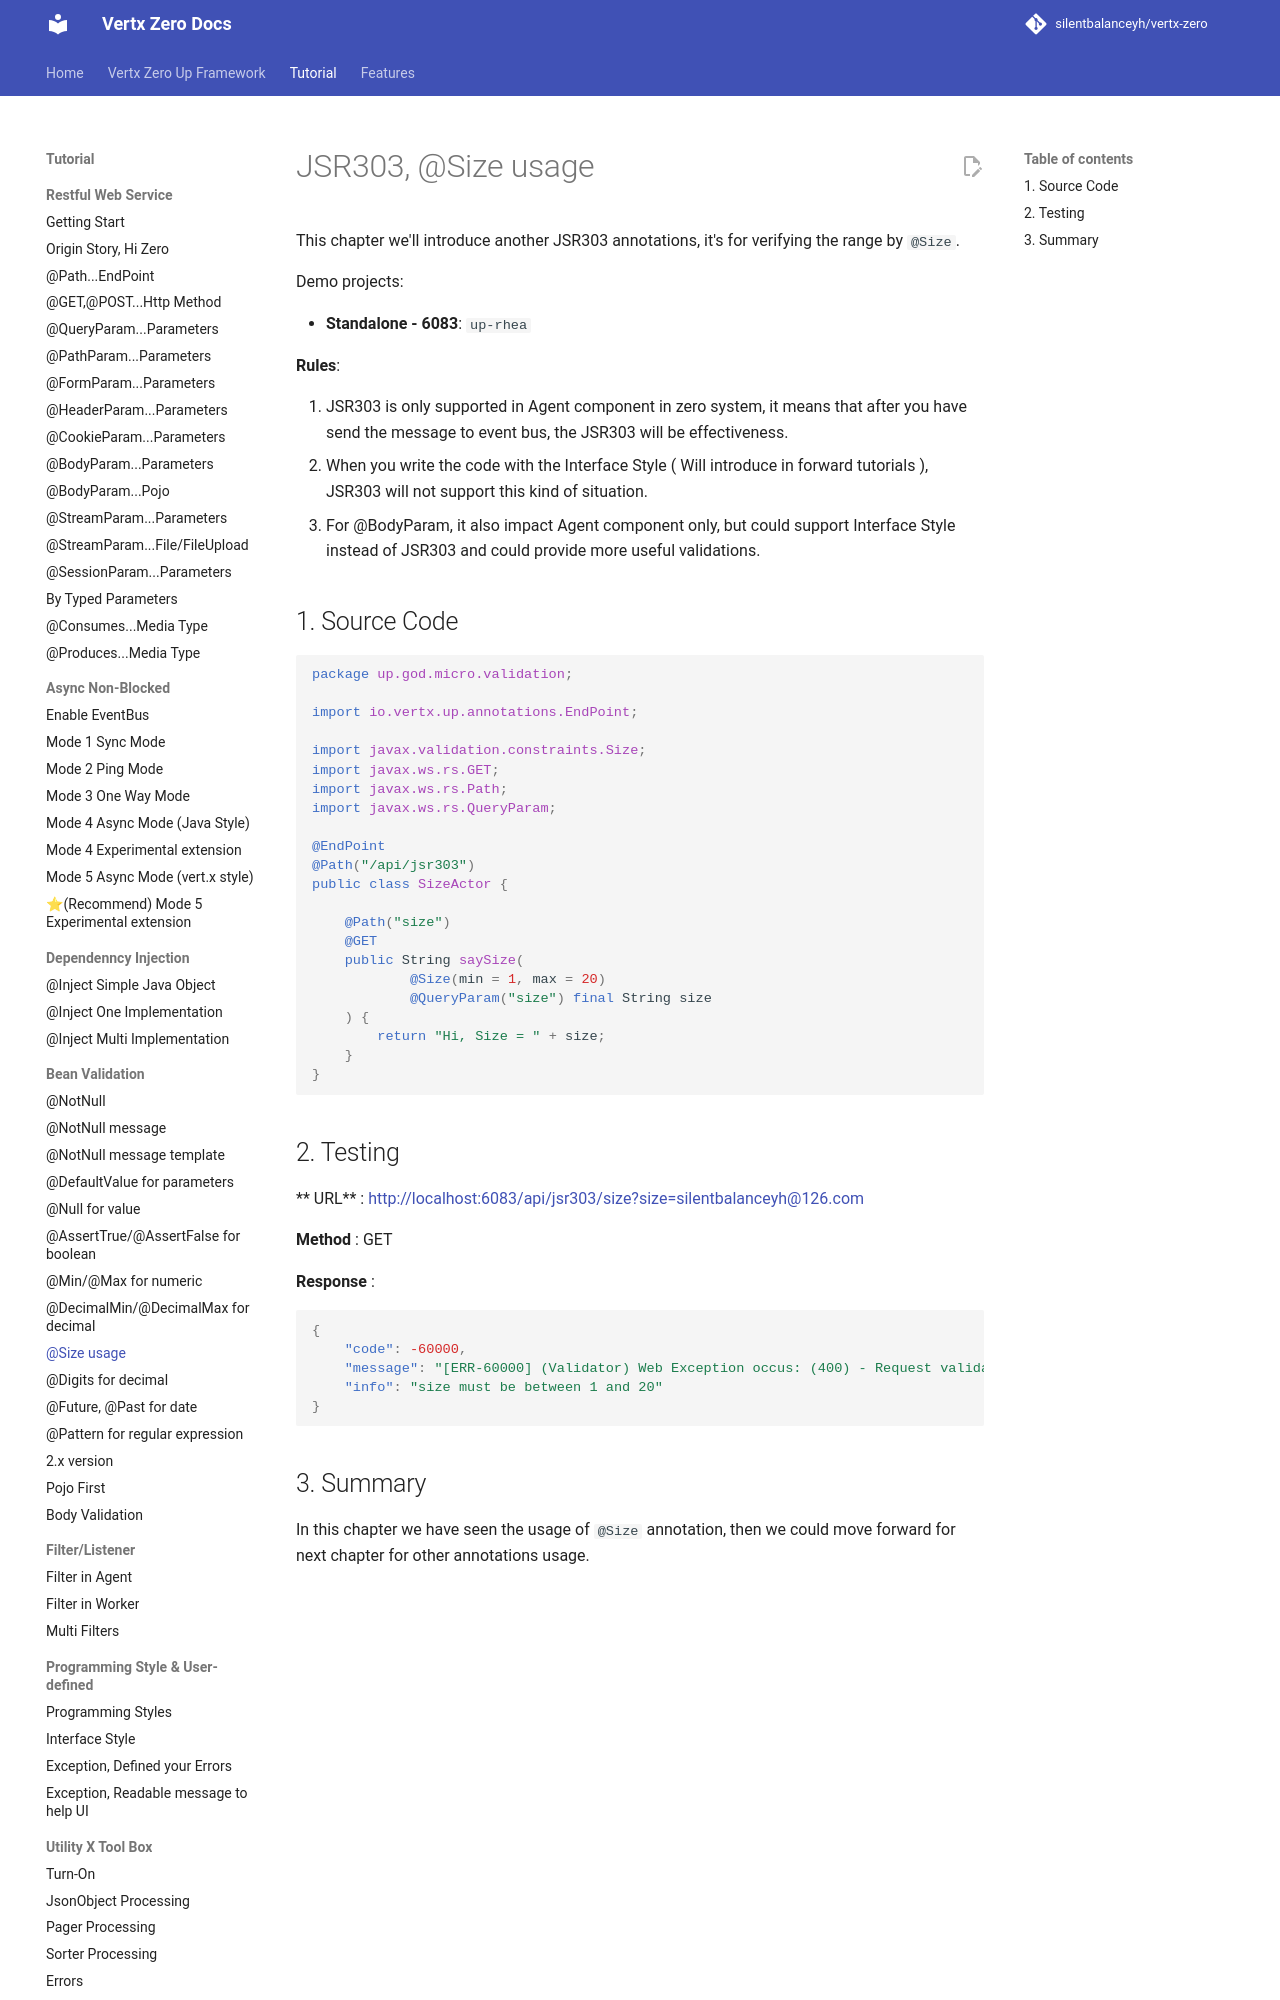

repository: silentbalanceyh/vertx-zero · page: vertx-zero-tutorial/d10037-jsr303-size-usage/index.html · generator: jekyll

# JSR303, @Size usage

This chapter we'll introduce another JSR303 annotations, it's for verifying the range by `@Size`.

Demo projects:

* **Standalone - 6083**: `up-rhea`

**Rules**:

1. JSR303 is only supported in Agent component in zero system, it means that after you have send the message to event
   bus, the JSR303 will be effectiveness.
2. When you write the code with the Interface Style \( Will introduce in forward tutorials \), JSR303 will not support
   this kind of situation.
3. For @BodyParam, it also impact Agent component only, but could support Interface Style instead of JSR303 and could
   provide more useful validations.

## 1. Source Code

```java
package up.god.micro.validation;

import io.vertx.up.annotations.EndPoint;

import javax.validation.constraints.Size;
import javax.ws.rs.GET;
import javax.ws.rs.Path;
import javax.ws.rs.QueryParam;

@EndPoint
@Path("/api/jsr303")
public class SizeActor {

    @Path("size")
    @GET
    public String saySize(
            @Size(min = 1, max = 20)
            @QueryParam("size") final String size
    ) {
        return "Hi, Size = " + size;
    }
}
```
